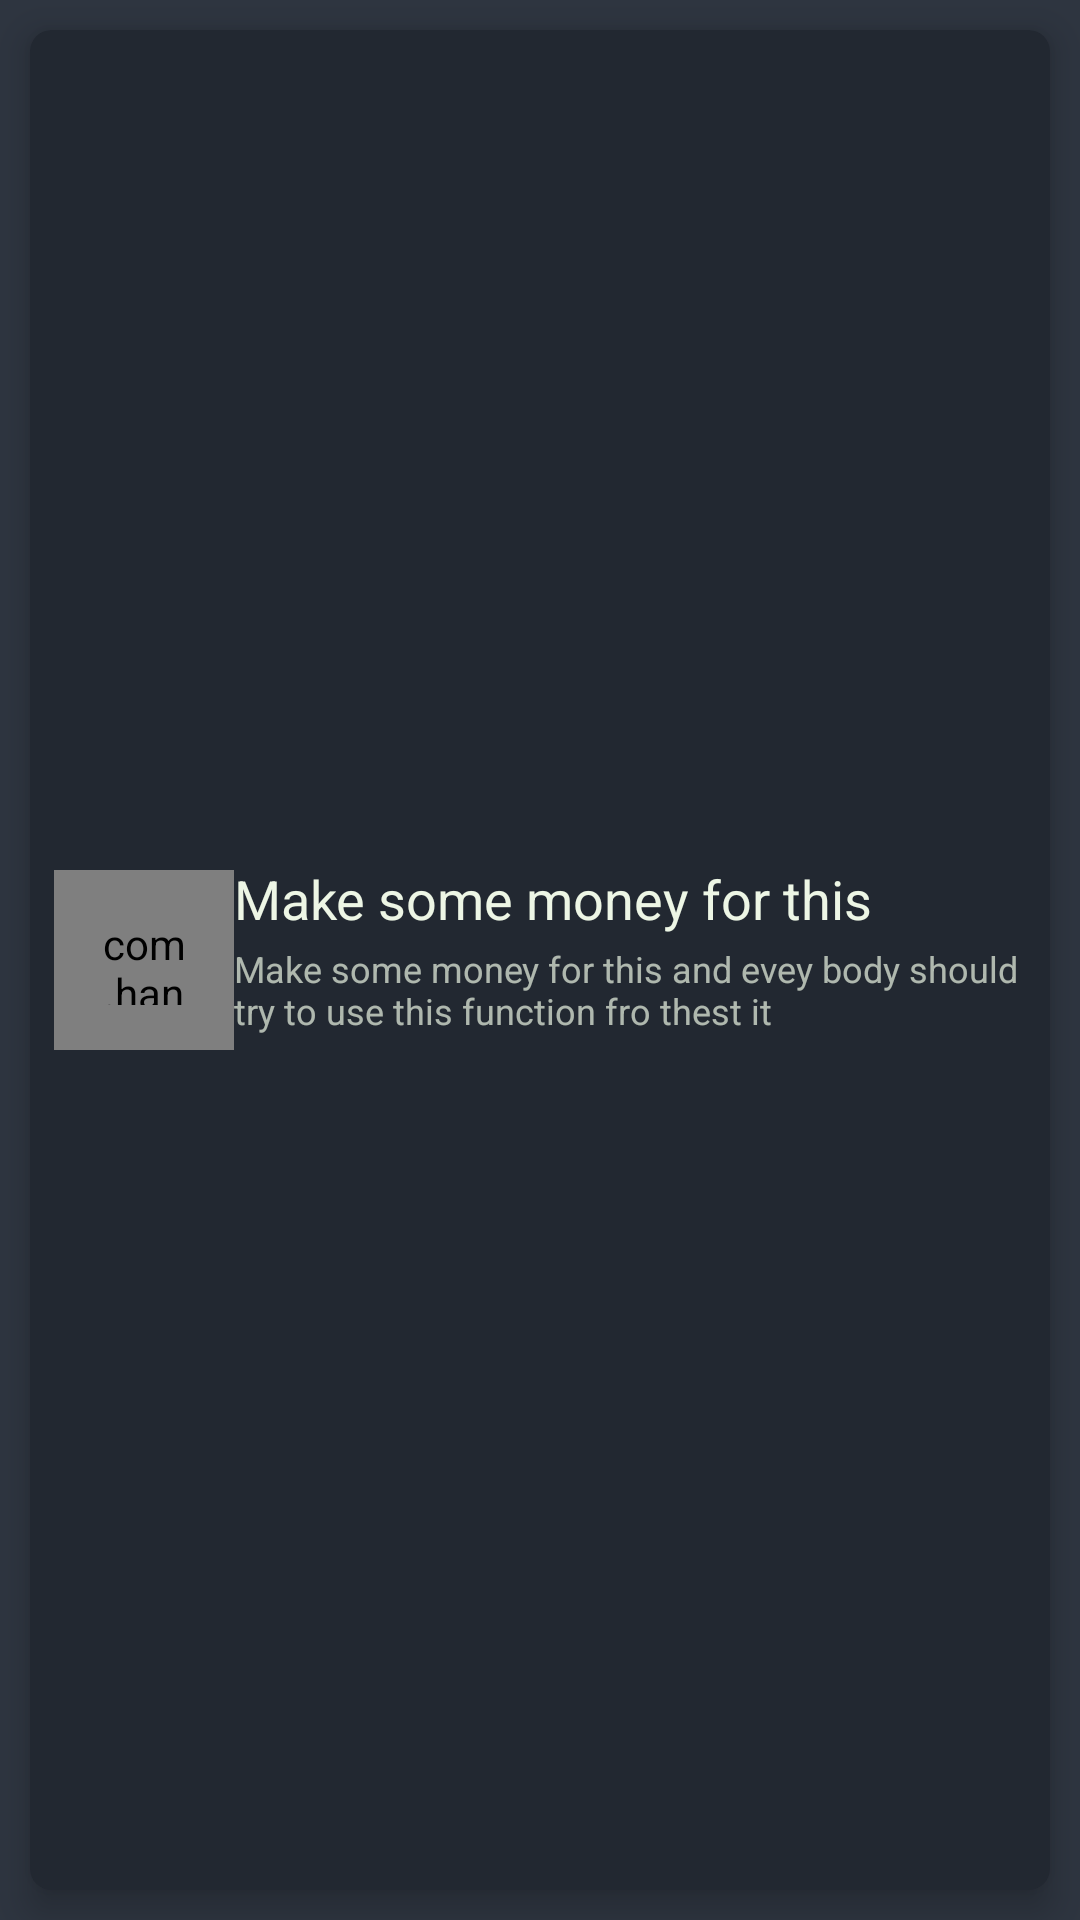

Here is an Android app screen rendered from its layout file. Give the layout XML and the strings, colors and styles it references.
<!-- AndroidManifest.xml: application theme Theme.ToDo -->
<!-- res/layout/recycler_item_subtask.xml -->
<?xml version="1.0" encoding="utf-8"?>
<FrameLayout xmlns:android="http://schemas.android.com/apk/res/android"
    xmlns:app="http://schemas.android.com/apk/res-auto"
    android:layout_width="match_parent"
    android:layout_height="110dp">

    <androidx.cardview.widget.CardView
        android:layout_width="match_parent"
        android:layout_height="match_parent"
        android:layout_margin="10dp"
        app:cardBackgroundColor="@color/carbon_dark"
        app:cardCornerRadius="7dp"
        app:cardElevation="7dp">

        <RelativeLayout
            android:layout_width="match_parent"
            android:layout_height="match_parent">

            <androidx.appcompat.widget.AppCompatImageView
                android:id="@+id/item_recycler_subtask_delete"
                android:layout_width="wrap_content"
                android:layout_height="wrap_content"
                android:layout_alignParentEnd="true"
                android:layout_margin="8dp"
                app:srcCompat="@drawable/ic_delete"
                app:tint="@color/red_tomato" />


            <androidx.appcompat.widget.LinearLayoutCompat
                android:layout_width="match_parent"
                android:layout_height="match_parent"
                android:gravity="center_vertical"
                android:orientation="horizontal">

                <com.hanks.library.AnimateCheckBox
                    android:id="@+id/item_recycler_subtask_checkbox"
                    android:layout_width="60dp"
                    android:layout_height="60dp"
                    android:layout_marginStart="8dp"
                    android:padding="15dp"
                    app:animDuration="200"
                    app:checkedColor="@color/yellow_banana"
                    app:lineColor="@color/white"
                    app:lineWidth="1.2dp"
                    app:unCheckColor="@color/white_dirty" />

                <androidx.appcompat.widget.LinearLayoutCompat
                    android:layout_width="0dp"
                    android:layout_height="65dp"
                    android:layout_weight="1"
                    android:orientation="vertical"
                    android:paddingStart="0dp"
                    android:paddingEnd="8dp">

                    <TextView
                        android:id="@+id/item_recycler_subtask_title"
                        android:layout_width="match_parent"
                        android:layout_height="wrap_content"
                        android:ellipsize="end"
                        android:maxLines="1"
                        android:text="Make some money for this"
                        android:textSize="18sp" />


                    <TextView
                        android:id="@+id/item_recycler_subtask_description"
                        android:layout_width="match_parent"
                        android:layout_height="wrap_content"
                        android:layout_marginTop="3dp"
                        android:alpha="0.7"
                        android:maxLines="2"
                        android:text="Make some money for this and evey body should try to use this function fro thest it"
                        android:textSize="12sp" />

                </androidx.appcompat.widget.LinearLayoutCompat>

            </androidx.appcompat.widget.LinearLayoutCompat>
        </RelativeLayout>

    </androidx.cardview.widget.CardView>

</FrameLayout>
<!-- resources referenced by this layout -->
<resources>
  <color name="carbon_dark">#222831</color>
  <color name="red_tomato">#E62A76</color>
  <color name="white">#FFFFFFFF</color>
  <color name="white_dirty">#EDF6E5</color>
  <color name="yellow_banana">#FBB901</color>
  <style name="Theme.ToDo" parent="Theme.MaterialComponents.DayNight.NoActionBar">
  
          
          <item name="colorPrimary">@color/carbon_dark</item>
          <item name="colorPrimaryVariant">@color/carbon_light</item>
          <item name="colorOnPrimary">@color/carbon_lighter</item>
  
          
          <item name="colorSecondary">@color/yellow_banana</item>
          <item name="colorSecondaryVariant">@color/teal_700</item>
          <item name="colorOnSecondary">@color/black</item>
  
          
          <item name="android:statusBarColor" tools:targetApi="l">?attr/colorPrimaryVariant</item>
  
  
          
          <item name="android:windowBackground">?attr/colorOnPrimary</item>
          <item name="android:textColor">@color/white_dirty</item>
      </style>
  <color name="carbon_light">#272D37</color>
  <color name="carbon_lighter">#2E3540</color>
  <color name="teal_700">#FF018786</color>
  <color name="black">#FF000000</color>
</resources>
